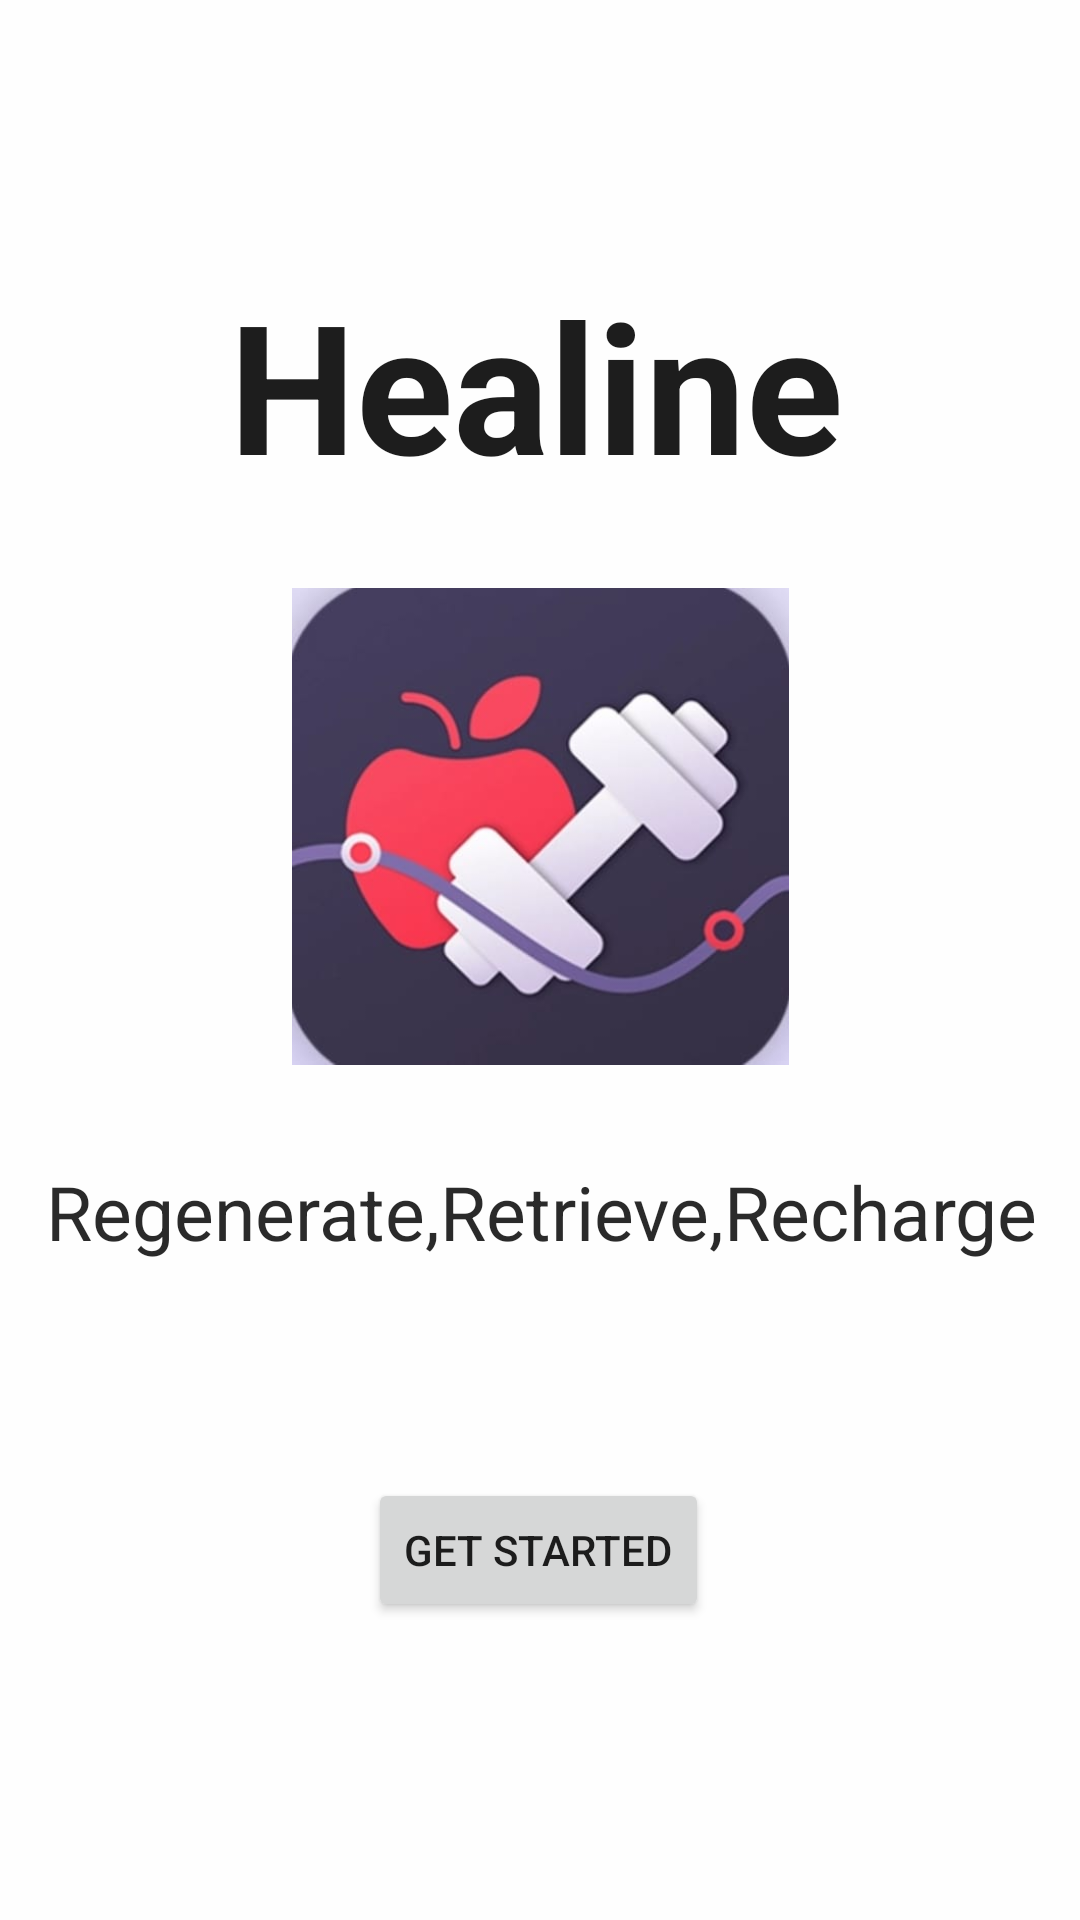

Layout XML and referenced resources for this Android screen:
<!-- AndroidManifest.xml: application theme Theme.Healine -->
<!-- res/layout/activity_main.xml -->
<?xml version="1.0" encoding="utf-8"?>
<androidx.constraintlayout.widget.ConstraintLayout xmlns:android="http://schemas.android.com/apk/res/android"
    xmlns:app="http://schemas.android.com/apk/res-auto"
    xmlns:tools="http://schemas.android.com/tools"
    android:layout_width="match_parent"
    android:layout_height="match_parent"
    android:background="#FEFEFE"
    tools:context=".MainActivity">


    <ImageView
        android:id="@+id/imageView3"
        android:layout_width="185dp"
        android:layout_height="159dp"

        android:layout_marginStart="112dp"
        android:layout_marginTop="196dp"
        android:layout_marginEnd="112dp"
        app:layout_constraintEnd_toEndOf="parent"
        app:layout_constraintStart_toStartOf="parent"
        app:layout_constraintTop_toTopOf="parent"
        app:srcCompat="@drawable/healine" />

    <TextView
        android:id="@+id/title"
        android:layout_width="wrap_content"
        android:layout_height="wrap_content"
        android:layout_marginTop="88dp"
        android:text="Healine"
        android:textSize="60dp"
        android:textColor="#E2000000"
        android:textStyle="bold"
        app:layout_constraintEnd_toEndOf="parent"
        app:layout_constraintHorizontal_bias="0.492"
        app:layout_constraintStart_toStartOf="parent"
        app:layout_constraintTop_toTopOf="parent" />

    <TextView
        android:id="@+id/tagline"
        android:layout_width="wrap_content"
        android:layout_height="wrap_content"
        android:layout_marginTop="32dp"
        android:text="Regenerate,Retrieve,Recharge"
        android:textSize="25dp"

        android:textColor="#D5000000"
        app:layout_constraintEnd_toEndOf="parent"
        app:layout_constraintHorizontal_bias="0.515"
        app:layout_constraintStart_toStartOf="parent"
        app:layout_constraintTop_toBottomOf="@+id/imageView3" />

    <Button
        android:id="@+id/button"
        android:layout_width="wrap_content"
        android:layout_height="wrap_content"
        android:layout_marginTop="72dp"
        android:text="Get Started"
        app:layout_constraintEnd_toEndOf="parent"
        app:layout_constraintHorizontal_bias="0.498"
        app:layout_constraintStart_toStartOf="parent"
        app:layout_constraintTop_toBottomOf="@+id/tagline" />


</androidx.constraintlayout.widget.ConstraintLayout>
<!-- resources referenced by this layout -->
<resources>
  <!-- drawable healine: jpg bitmap (drawable, 13482 bytes) -->
  <style name="Theme.Healine" parent="Theme.MaterialComponents.DayNight.NoActionBar">
          
          <item name="colorPrimary">@color/purple_500</item>
          <item name="colorPrimaryVariant">@color/purple_700</item>
          <item name="colorOnPrimary">@color/white</item>
          
          <item name="colorSecondary">@color/teal_200</item>
          <item name="colorSecondaryVariant">@color/teal_700</item>
          <item name="colorOnSecondary">@color/black</item>
          
          <item name="android:statusBarColor">?attr/colorPrimaryVariant</item>
          
      </style>
  <!-- not gathered from this repository: default colours our renderer supplied (Android Studio template values) -->
  <color name="purple_500">#FF6200EE</color>
  <color name="purple_700">#FF3700B3</color>
  <color name="teal_200">#FF03DAC5</color>
  <color name="teal_700">#FF018786</color>
  <color name="black">#FF000000</color>
  <color name="white">#FFFFFFFF</color>
</resources>
